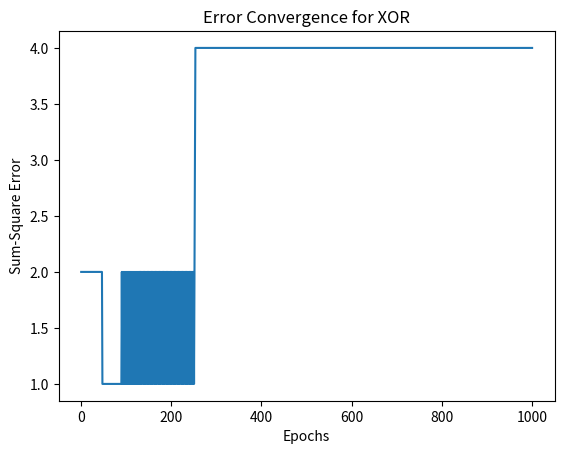

This figure's Python source:
#8
import numpy as np
import matplotlib.pyplot as plt

# Define the XOR gate training data
# Input data (X) and corresponding target labels (Y)
X = np.array([[0, 0], [0, 1], [1, 0], [1, 1]])
Y = np.array([0, 1, 1, 0])

# Initialize weights and bias
W = np.array([10, 0.2, -0.75])  # Initial weights, including bias
learning_rate = 0.05
epochs = 1000  # Maximum number of epochs
errors = []  # To store the sum-square-error for each epoch

# Step activation function
def step(x):
    return 1 if x > 0 else 0

# Training the perceptron
for epoch in range(epochs):
    error_sum = 0
    for i in range(len(X)):
        # Calculate the predicted output (Y_pred) using the current weights
        Y_pred = step(np.dot(X[i], W[1:]) + W[0])  # Adding bias term
        
        # Calculate the error
        error = Y[i] - Y_pred
        error_sum += error ** 2
        
        # Update weights
        W[1:] += learning_rate * error * X[i]
        W[0] += learning_rate * error  # Update bias
    
    errors.append(error_sum)

    # Check for convergence
    if error_sum == 0:
        print(f"Converged in {epoch + 1} epochs.")
        break

# Plotting the error values
plt.plot(range(1, len(errors) + 1), errors)
plt.xlabel('Epochs')
plt.ylabel('Sum-Square Error')
plt.title('Error Convergence for XOR')
plt.show()

# Print the final weights
print("Final Weights:", W)
